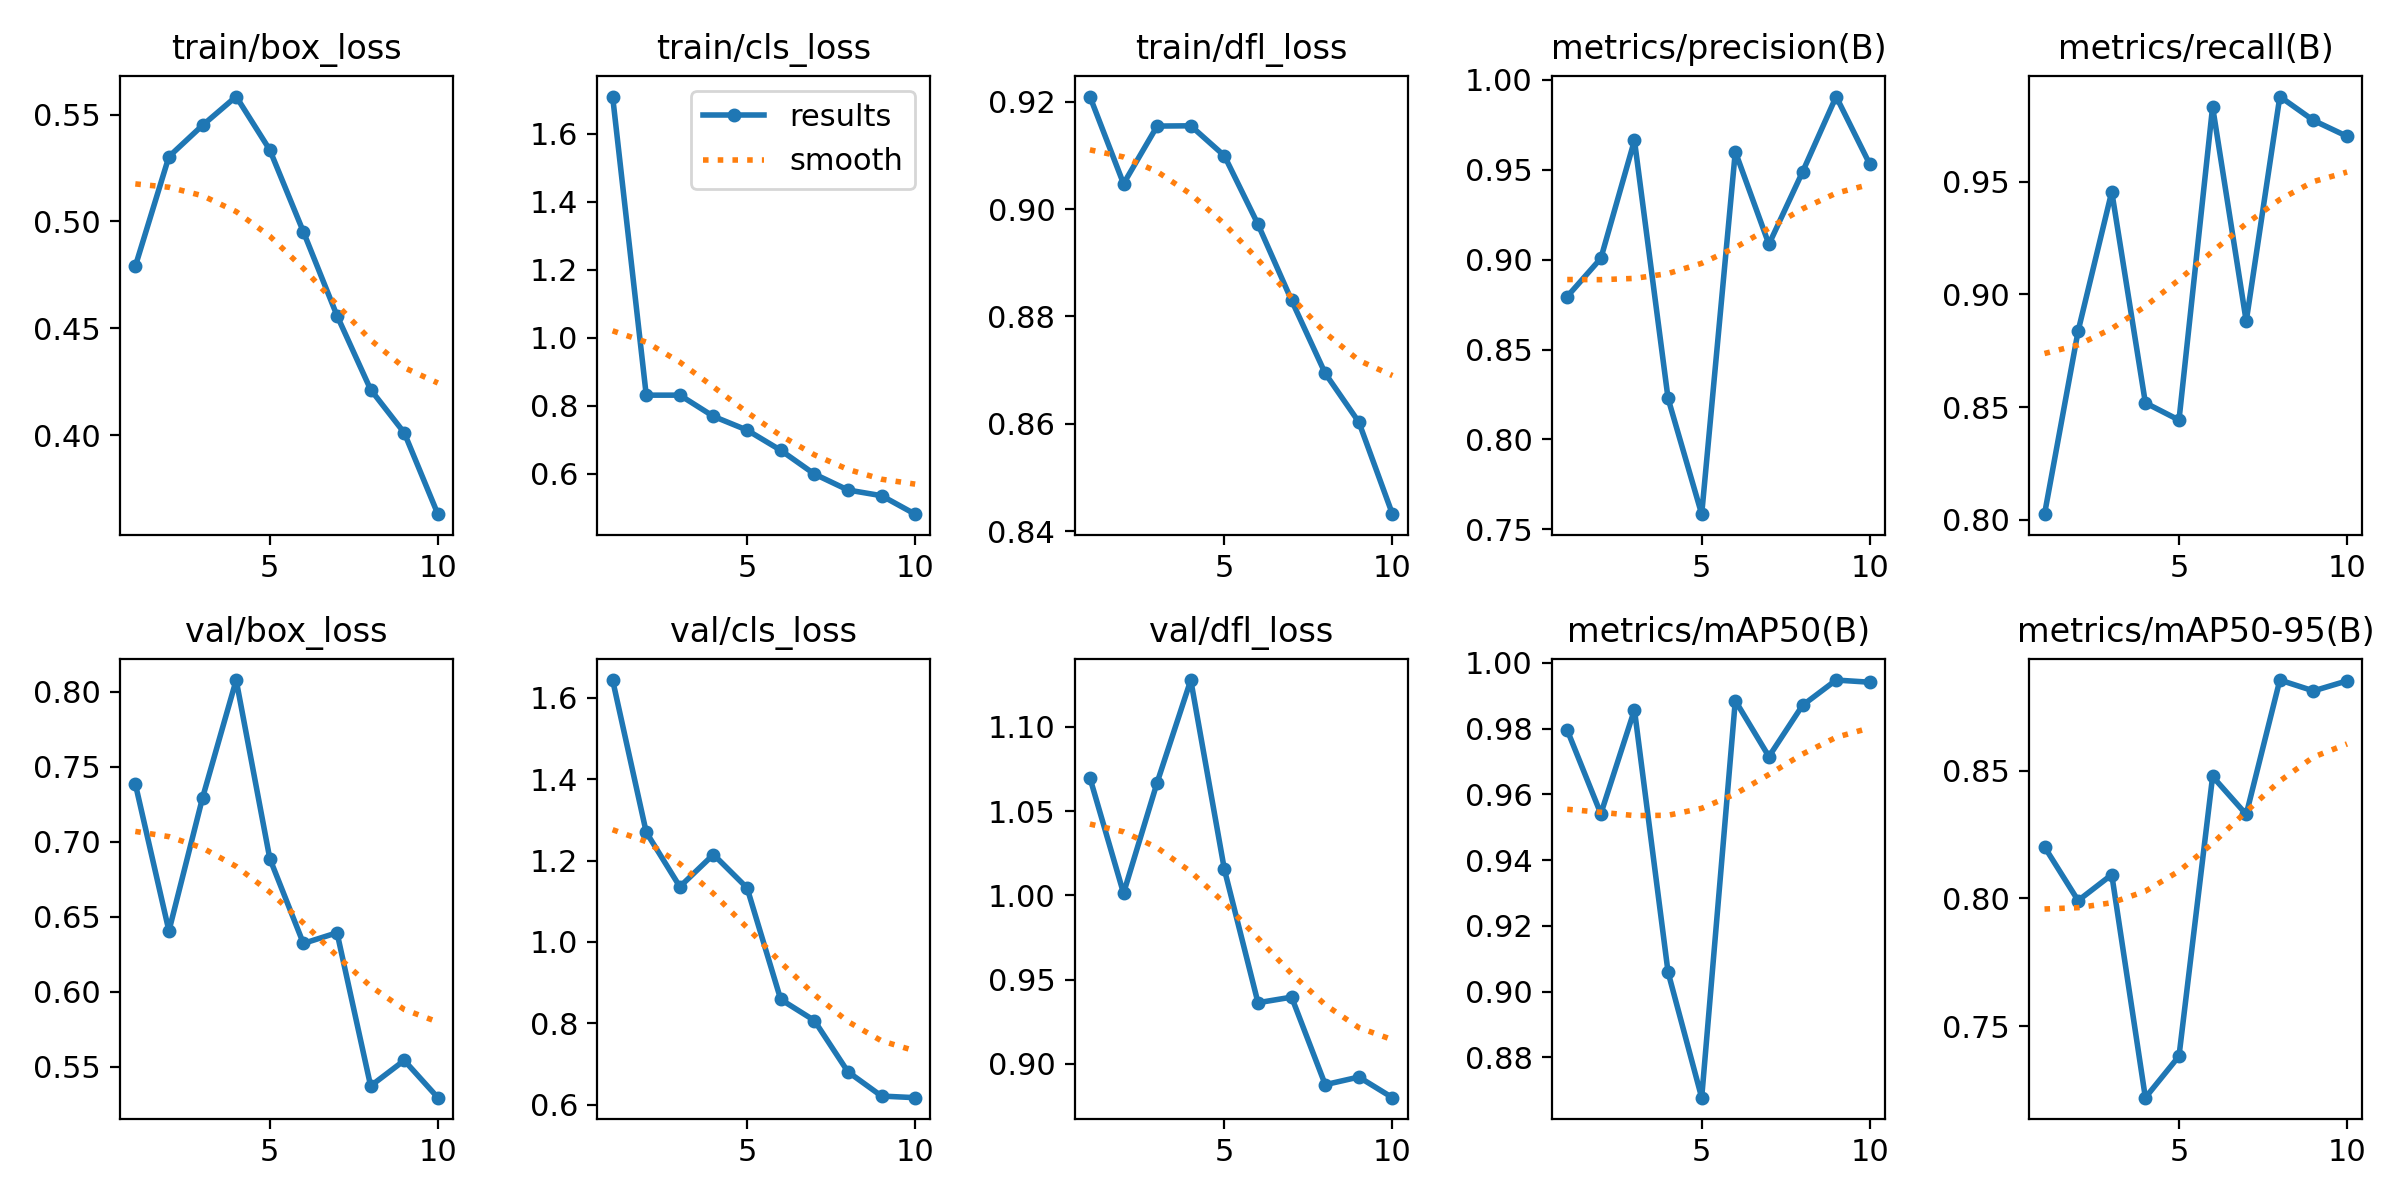

The data file committed next to this chart (first rows):
epoch, train/box_loss, train/cls_loss, train/dfl_loss, metrics/precision(B), metrics/recall(B), metrics/mAP50(B), metrics/mAP50-95(B), val/box_loss, val/cls_loss, val/dfl_loss, lr/pg0, lr/pg1, lr/pg2
1, 0.479, 1.71, 0.921, 0.8795, 0.8024, 0.9795, 0.8202, 0.7385, 1.643, 1.07, 0.0004001, 0.0004001, 0.0004001
2, 0.5303, 0.8315, 0.9047, 0.9007, 0.8838, 0.9541, 0.7992, 0.6405, 1.27, 1.001, 0.0007339, 0.0007339, 0.0007339
3, 0.545, 0.8316, 0.9155, 0.9663, 0.9456, 0.9857, 0.8093, 0.7293, 1.136, 1.067, 0.0009856, 0.0009856, 0.0009856
4, 0.5584, 0.7691, 0.9155, 0.8228, 0.8518, 0.9059, 0.7219, 0.8077, 1.215, 1.128, 0.001005, 0.001005, 0.001005
5, 0.5335, 0.7288, 0.9099, 0.7584, 0.8442, 0.8677, 0.7382, 0.6888, 1.133, 1.015, 0.0008631, 0.0008631, 0.0008631
6, 0.4951, 0.6694, 0.8972, 0.96, 0.9833, 0.9885, 0.8478, 0.6322, 0.8588, 0.9364, 0.0007216, 0.0007216, 0.0007216
7, 0.456, 0.5997, 0.883, 0.9085, 0.8881, 0.9715, 0.8329, 0.6393, 0.807, 0.9397, 0.0005802, 0.0005802, 0.0005802
8, 0.4214, 0.5526, 0.8694, 0.9487, 0.9879, 0.9871, 0.8856, 0.5373, 0.681, 0.8877, 0.0004387, 0.0004387, 0.0004387
9, 0.4012, 0.5358, 0.8603, 0.9907, 0.9773, 0.9948, 0.8813, 0.5543, 0.6214, 0.8923, 0.0002972, 0.0002972, 0.0002972
10, 0.3631, 0.4815, 0.8432, 0.953, 0.9702, 0.9941, 0.8853, 0.5294, 0.6174, 0.88, 0.0001558, 0.0001558, 0.0001558
